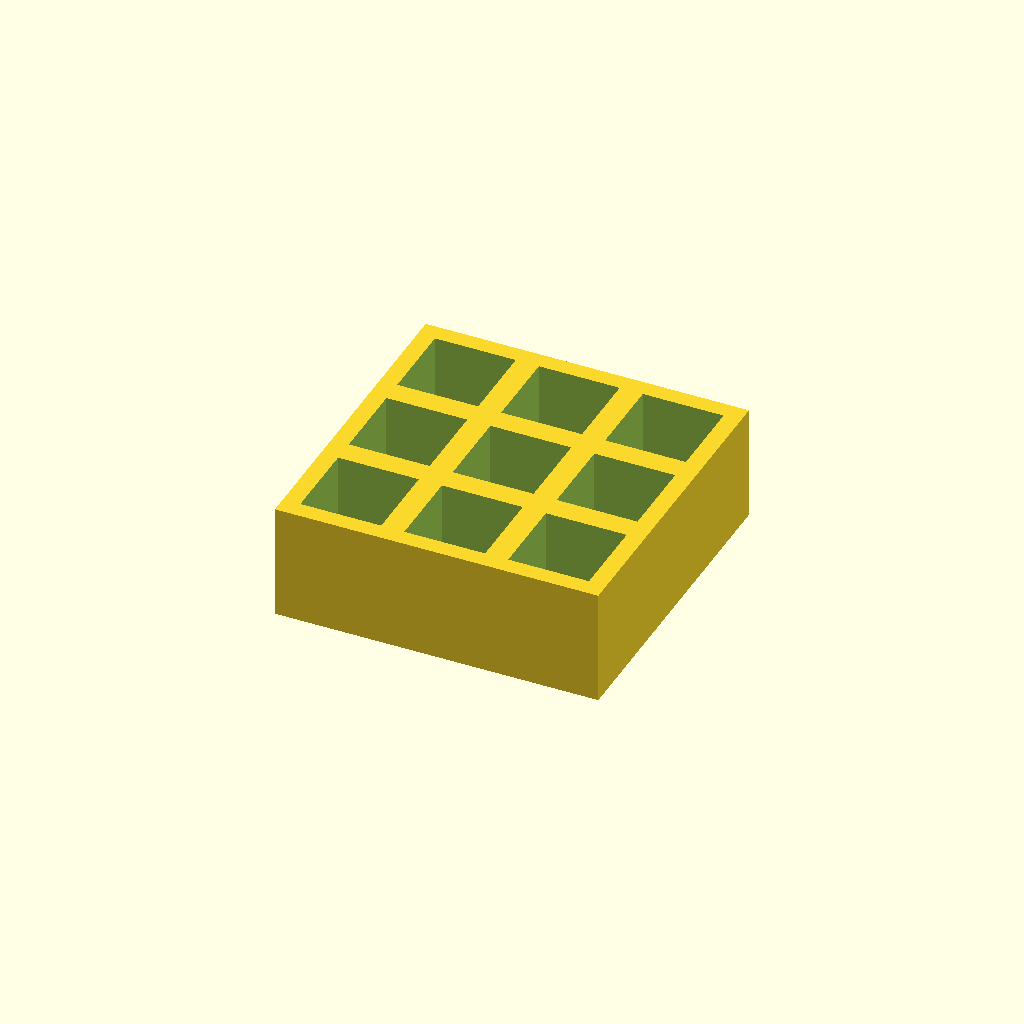
Cell 1: the model at its default parameters.
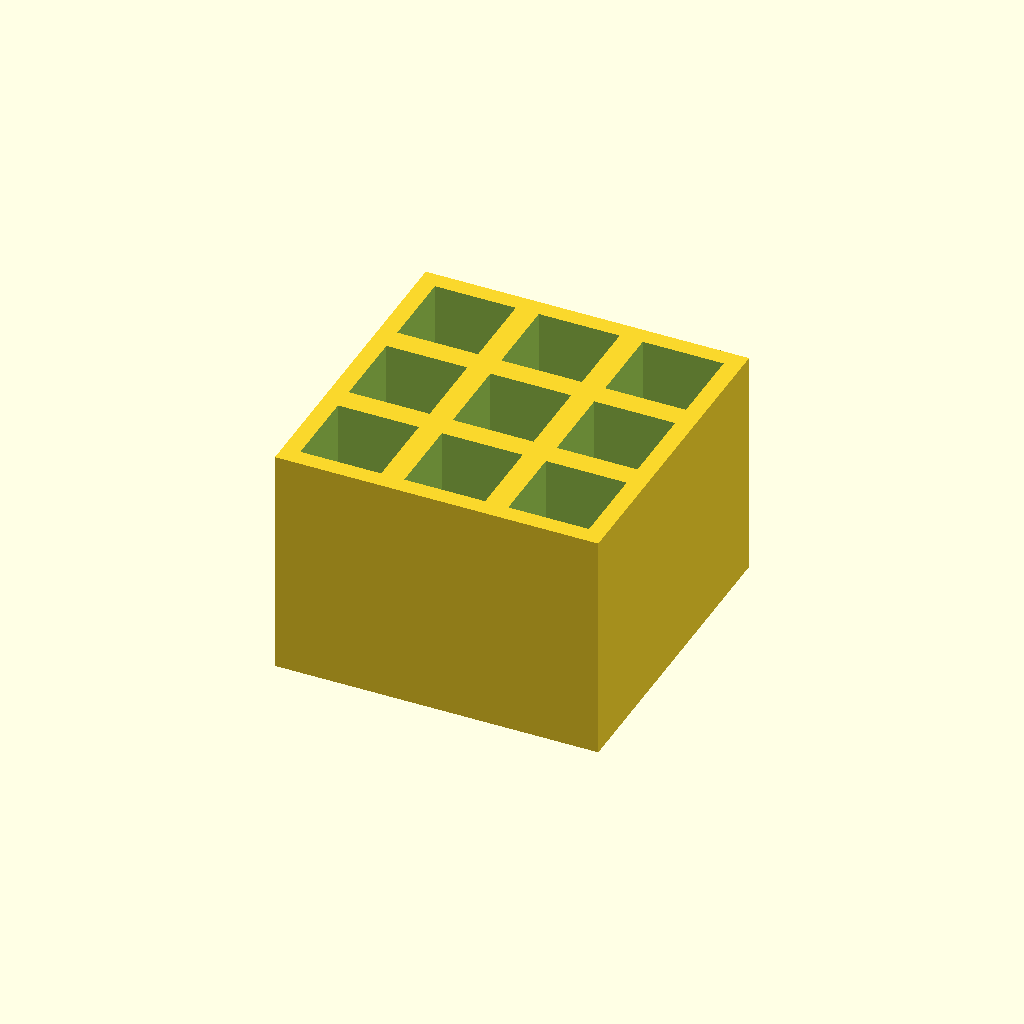
Cell 2: the same model with thickness = 40.
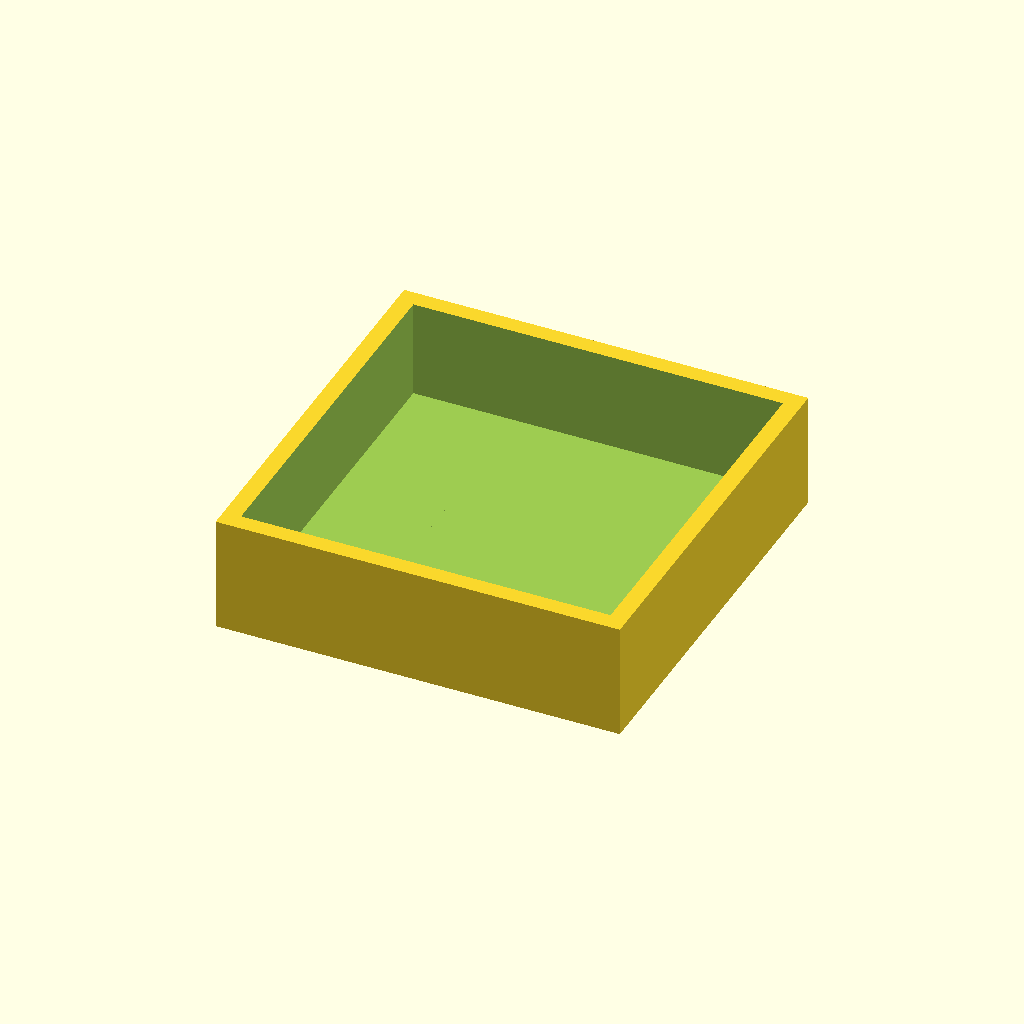
Cell 3 — pocket set to 28, the other parameters unchanged.
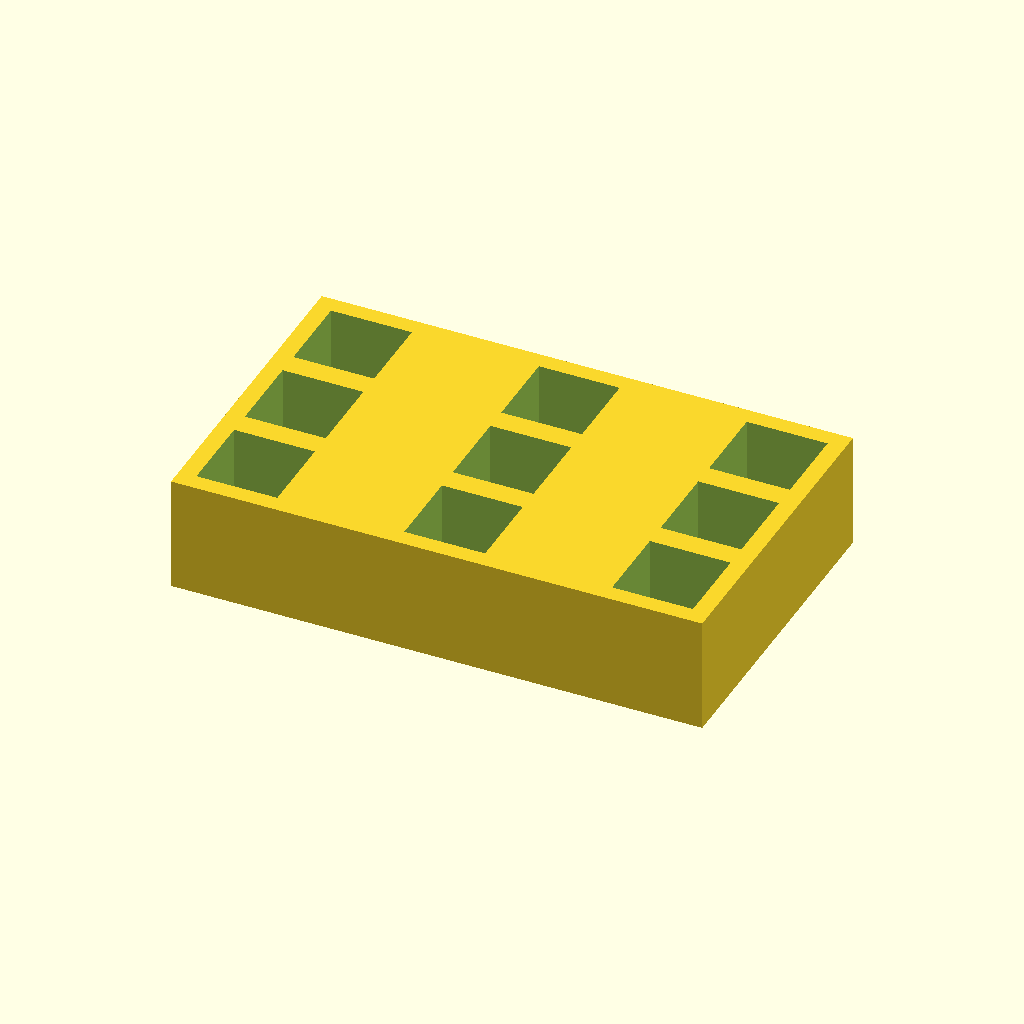
Cell 4 — pitch_x set to 36, the other parameters unchanged.
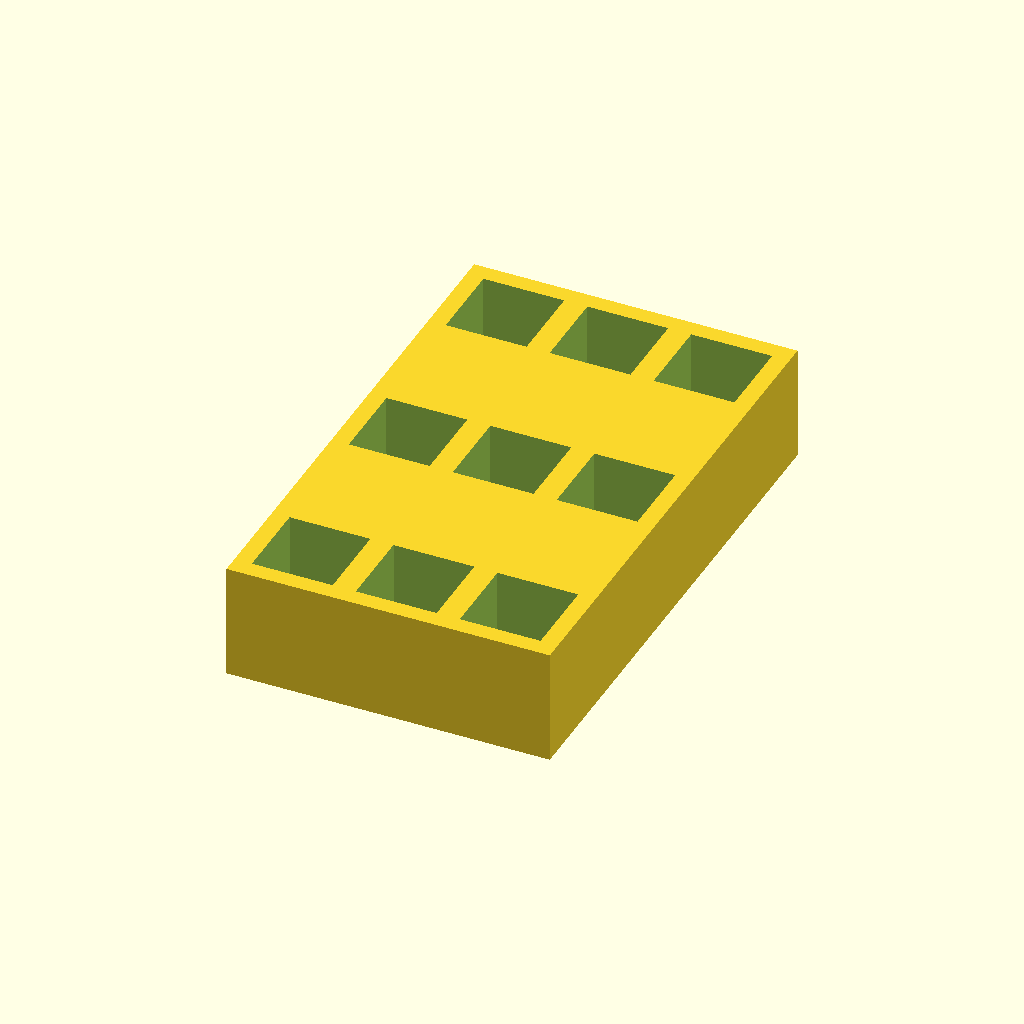
Cell 5: the same model with pitch_y = 36.
One fixed orthographic camera (rotation 55°, 0°, 25°; colour scheme Cornfield) for every cell.
OpenSCAD source file optional_data/data/place1/pocketplates/part_0126.scad:
$fn = 32;

// ----------------------------------------------------------------------
// Pocket plate 56 x 56 x 20
// 3 x 3 pockets 14 mm square, 17 mm deep
// ----------------------------------------------------------------------

// --- parameters (mm) ---
thickness = 20;  // plate thickness
floor_t = 3;     // material left under each pocket
pocket = 14;     // pocket side length
pitch_x = 18;    // pocket pitch along X
pitch_y = 18;    // pocket pitch along Y
cols = 3;        // pockets per row
rows = 3;        // rows of pockets

// --- derived feature positions (mm) ---
depth = thickness - floor_t;        // = 17   pocket depth, down to the floor
span_x = (cols - 1) * pitch_x;      // = 36   distance between outer pockets
span_y = (rows - 1) * pitch_y;      // = 36   distance between outer pocket rows
origin_x = -span_x / 2;             // = -18   X of the first pocket
origin_y = -span_y / 2;             // = -18   Y of the first pocket
plate = [span_x + pocket + 6, span_y + pocket + 6, thickness];  // = [56, 56, 20]   overall size: pockets plus 3 mm of wall on each side
feature_centers = [
  [origin_x + 0 * pitch_x, origin_y + 0 * pitch_y],
  [origin_x + 1 * pitch_x, origin_y + 0 * pitch_y],
  [origin_x + 2 * pitch_x, origin_y + 0 * pitch_y],
  [origin_x + 0 * pitch_x, origin_y + 1 * pitch_y],
  [origin_x + 1 * pitch_x, origin_y + 1 * pitch_y],
  [origin_x + 2 * pitch_x, origin_y + 1 * pitch_y],
  [origin_x + 0 * pitch_x, origin_y + 2 * pitch_y],
  [origin_x + 1 * pitch_x, origin_y + 2 * pitch_y],
  [origin_x + 2 * pitch_x, origin_y + 2 * pitch_y]
];   // pocket centres, used verbatim by the cutter loop

// plate outline, then one pocket per centre in feature_centers
difference() {
  cube(plate, center = true);
  for (centre = feature_centers)
    translate([centre[0] - pocket / 2, centre[1] - pocket / 2, plate[2] / 2 - depth])
      cube([pocket, pocket, depth + 1]);  // centred on the declared pocket centre
}
Parameter table extracted from the source (name, type, default, range or options):
thickness: number, default 20
floor_t: number, default 3
pocket: number, default 14
pitch_x: number, default 18
pitch_y: number, default 18
cols: number, default 3
rows: number, default 3
